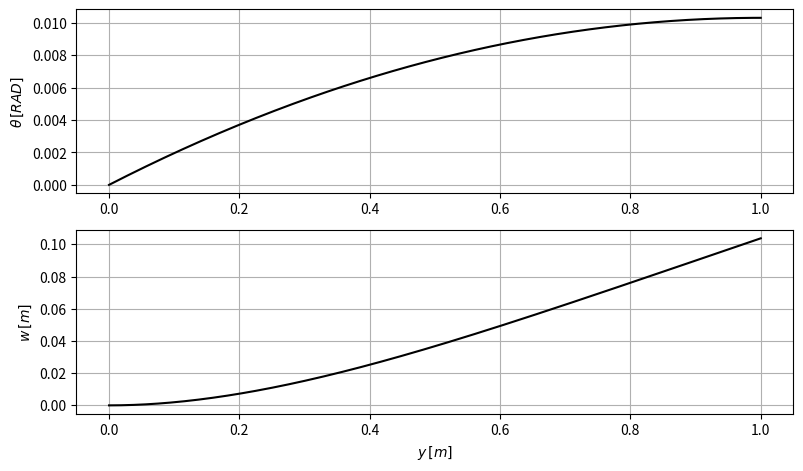

Recreate this plot in Python.
import numpy as np
import matplotlib.pyplot as plt
from scipy import linalg

"""
the script models the struct. and aerodynamic stiffness matrices of a straight wing
taking sweep angle and shear centre into account
it calculates q_divergence and the response to a constant aerodynamic load

by varying the shear centre position and / or the sweep angle we (should) notice that the
twisting decreases and q_divergence increases until it becomes a complex number (indicating that the system does not experience any divergence)
"""
cla = 2*np.pi
chord = 1.
cm0 = 0.01
cl0 = 0.10 
e = 0.2*chord
eb = 0.1*chord
alpha_0 = 2.0*np.pi/180.
Lambda =  -0.1*np.pi/180.
tanL = np.tan(Lambda)
span = 10. 

GJ = 200000.
EI = 5000000.

n_fine = 320
y = np.linspace(0.,span,n_fine)
tip_loss_fine = np.sqrt(1-(y/span)**2)

y = np.linspace(0.,1,n_fine)
ydim = y * span
tip_loss_fine = np.sqrt(1-(y)**2)

phi1 = 2 * y -  y ** 2
dphi1_dy = (2.0 - 2 * y) 
d2phi1_dy2 = (2.0 + 0. * y) 

psi1 = 8 * (1 / 4 * y ** 2 -1 / 6 * y **3 + 1 / 24 * y ** 4) 
dpsi1_dy = 8 * (y / 2 - 1 / 2 * y ** 2 + 1 / 6 * y ** 3)  
d2psi1_dy2 = 8 * (1 / 2 - y + 1 / 2 * y ** 2) 
d3psi1_dy3 = -8 * (- 1. + y ) # signa change to account for coordinate system

ks11 = GJ * np.trapz(dphi1_dy*dphi1_dy, y) / (span)
ks22 = EI * np.trapz(d2psi1_dy2*d2psi1_dy2, y) / (span ** 3)
ks12 = eb * EI * np.trapz(d3psi1_dy3*dphi1_dy, y) / (span ** 3)

rho = 1.22
v = 50.0 
q = 0.5 * rho * v ** 2

ka11 =  chord * e * cla * np.trapz(phi1*phi1, y) *span
ka21 =  chord * cla * np.trapz(psi1*phi1, y) *span
ka12 = - chord * e * cla * tanL * np.trapz(dpsi1_dy*phi1, y)
ka22 = - chord * cla * tanL * np.trapz(dpsi1_dy*psi1, y) 

load1 =  q * chord * e * cla * alpha_0 * np.trapz(phi1, ydim)
load2 =  q * chord * cla * alpha_0 * np.trapz(psi1, ydim)

ks = np.array([[ks11, ks12], [ks12, ks22]])

ka = np.array([[ka11, ka12], [ka21, ka22]])

loads = np.array([load1, load2])

a = linalg.inv(ks-q*ka)@loads

qd, rd = linalg.eig(linalg.inv(ka) @ ks)

print(qd)
print(q*ka)
print(ks)

fig, ax = plt.subplots(2, 1)
fig.set_size_inches(9.25, 5.25)
ax[0].plot(y,a[0]*phi1, 'k-')
# ax[0].set_xlabel(r'$y\,[m]$')        
ax[0].set_ylabel(r'$\theta\,[RAD]$')        
ax[0].grid()
ax[1].plot(y,a[1]*psi1, 'k-')
ax[1].set_xlabel(r'$y\,[m]$')        
ax[1].set_ylabel(r'$w\,[m]$')        
ax[1].grid()
plt.show()